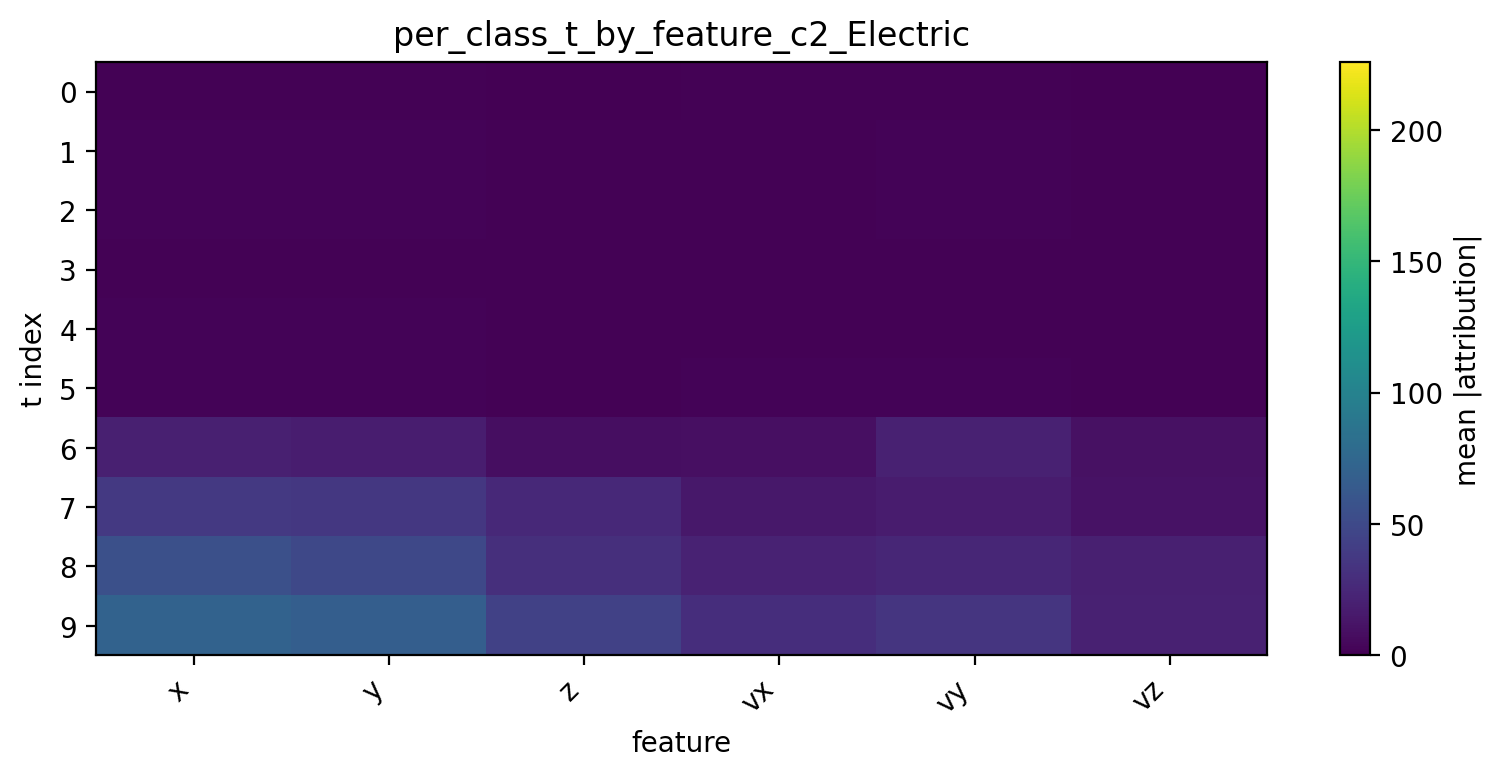

Source data for this figure (header and first rows):
t, x, y, z, vx, vy, vz
0, 1.22, 1.29, 0.6819, 1.151, 1.055, 0.7665
1, 2.051, 1.912, 1.022, 1.466, 1.869, 0.9524
2, 1.968, 2.048, 1.329, 1.636, 1.923, 1.041
3, 1.47, 1.725, 1.136, 1.479, 1.245, 0.9809
4, 1.775, 1.993, 1.257, 1.615, 1.473, 1.132
5, 2.309, 2.457, 1.46, 1.835, 1.985, 1.338
6, 19.84, 18.2, 8.319, 8.88, 20.96, 10.14
7, 37.51, 36.22, 26, 14.76, 17.58, 11.39
8, 55.36, 48.91, 30.14, 21.57, 24.2, 20.02
9, 70.89, 67.38, 44.11, 29.82, 34.49, 20.87
